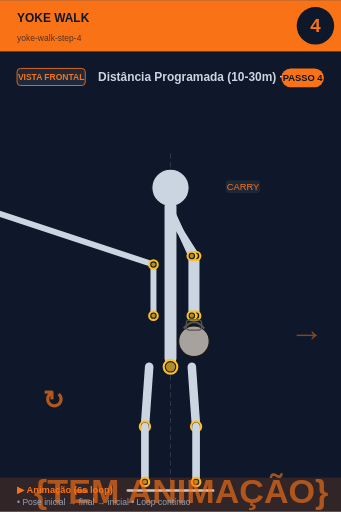
t = 0.00 s
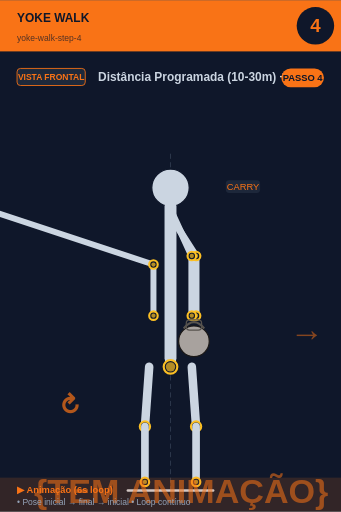
t = 0.75 s
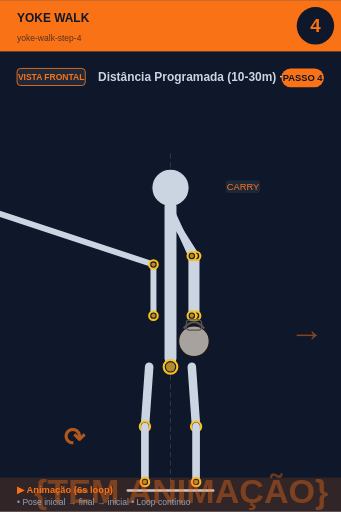
t = 2.25 s
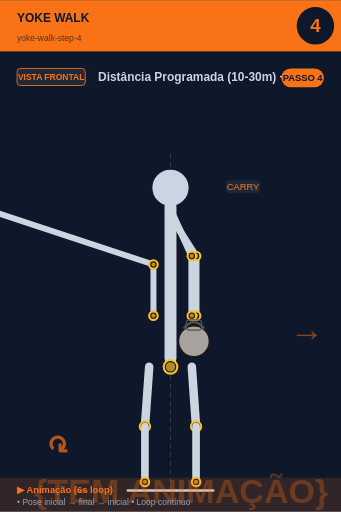
t = 3.00 s
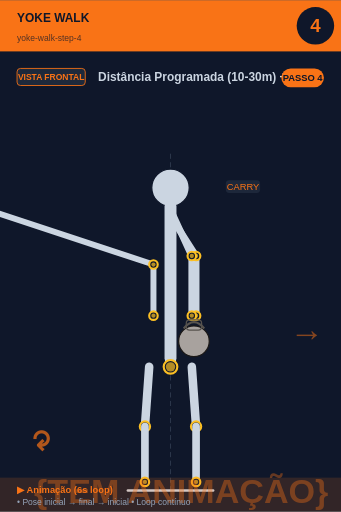
t = 3.75 s
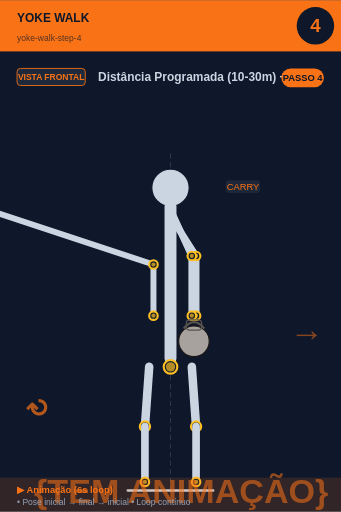
t = 5.25 s

The animated SVG that drew these frames (rendered in a browser with its animation timeline set to each time). Animation: 2 SMIL elements (animate=1,animateTransform=1); one cycle of 6.00 s, repeats indefinitely.

<svg xmlns="http://www.w3.org/2000/svg" viewBox="0 0 400 600" width="400" height="600">
<rect width="400" height="600" fill="#0f172a"/>

<!-- Header -->
<rect x="0" y="0" width="400" height="60" fill="#f97316"/>
<text x="20" y="25" font-size="14" font-weight="bold" fill="#0f172a" font-family="sans-serif">YOKE WALK</text>
<text x="20" y="48" font-size="10" fill="#0f172a" opacity="0.7" font-family="sans-serif">yoke-walk-step-4</text>

<!-- Step circle -->
<circle cx="370" cy="30" r="22" fill="#0f172a"/>
<text x="370" y="37" font-size="22" font-weight="bold" fill="#f97316" text-anchor="middle" font-family="sans-serif">4</text>

<!-- Vista + título -->
<rect x="20" y="80" width="80" height="20" rx="4" fill="#1e293b" stroke="#f97316" stroke-width="1"/>
<text x="60" y="94" font-size="10" font-weight="bold" fill="#f97316" text-anchor="middle" font-family="sans-serif">VISTA FRONTAL</text>
<text x="115" y="95" font-size="14" font-weight="bold" fill="#cbd5e1" font-family="sans-serif">Distância Programada (10-30m) + Rep</text>

<!-- Corpo + animação -->
<g transform="translate(0, 50)">
<line x1="200" y1="130" x2="200" y2="530" stroke="#475569" stroke-width="1" stroke-dasharray="6,4" opacity="0.6"/><circle cx="200" cy="170" r="22" fill="#cbd5e1" stroke="#0f172a" stroke-width="1.5"/><line x1="200" y1="192" x2="200" y2="370" stroke="#cbd5e1" stroke-width="14" stroke-linecap="round"/><circle cx="200" cy="380" r="8" fill="#0f172a" stroke="#fbbf24" stroke-width="2.5"/><circle cx="200" cy="380" r="5.5" fill="#fbbf24" opacity="0.7"/><line x1="198" y1="200" x2="230" y2="250" stroke="#cbd5e1" stroke-width="8" stroke-linecap="round"/><line x1="202" y1="200" x2="225" y2="250" stroke="#cbd5e1" stroke-width="8" stroke-linecap="round"/><line x1="230" y1="250" x2="230" y2="320" stroke="#cbd5e1" stroke-width="8" stroke-linecap="round"/><line x1="225" y1="250" x2="225" y2="320" stroke="#cbd5e1" stroke-width="8" stroke-linecap="round"/><circle cx="230" cy="250" r="5" fill="#0f172a" stroke="#fbbf24" stroke-width="2.5"/><circle cx="230" cy="250" r="2.5" fill="#fbbf24" opacity="0.7"/><circle cx="225" cy="250" r="5" fill="#0f172a" stroke="#fbbf24" stroke-width="2.5"/><circle cx="225" cy="250" r="2.5" fill="#fbbf24" opacity="0.7"/><circle cx="230" cy="320" r="5" fill="#0f172a" stroke="#fbbf24" stroke-width="2.5"/><circle cx="230" cy="320" r="2.5" fill="#fbbf24" opacity="0.7"/><circle cx="225" cy="320" r="5" fill="#0f172a" stroke="#fbbf24" stroke-width="2.5"/><circle cx="225" cy="320" r="2.5" fill="#fbbf24" opacity="0.7"/><circle cx="227.5" cy="350" r="18.0" fill="#a8a29e" stroke="#1c1917" stroke-width="1.5"/><path d="M 215.5 335.0 Q 227.5 320.0 239.5 335.0" fill="none" stroke="#57534e" stroke-width="2.5"/><rect x="218.5" y="325.0" width="18.0" height="12.0" rx="4.0" fill="none" stroke="#57534e" stroke-width="1.5"/><line x1="-2" y1="200" x2="180" y2="260" stroke="#cbd5e1" stroke-width="7" stroke-linecap="round"/><line x1="180" y1="260" x2="180" y2="320" stroke="#cbd5e1" stroke-width="7" stroke-linecap="round"/><circle cx="180" cy="260" r="5" fill="#0f172a" stroke="#fbbf24" stroke-width="2.5"/><circle cx="180" cy="260" r="2.5" fill="#fbbf24" opacity="0.7"/><circle cx="180" cy="320" r="5" fill="#0f172a" stroke="#fbbf24" stroke-width="2.5"/><circle cx="180" cy="320" r="2.5" fill="#fbbf24" opacity="0.7"/><line x1="175" y1="380" x2="170" y2="450" stroke="#cbd5e1" stroke-width="10" stroke-linecap="round"/><line x1="225" y1="380" x2="230" y2="450" stroke="#cbd5e1" stroke-width="10" stroke-linecap="round"/><circle cx="170" cy="450" r="6" fill="#0f172a" stroke="#fbbf24" stroke-width="2.5"/><circle cx="170" cy="450" r="3.5" fill="#fbbf24" opacity="0.7"/><circle cx="230" cy="450" r="6" fill="#0f172a" stroke="#fbbf24" stroke-width="2.5"/><circle cx="230" cy="450" r="3.5" fill="#fbbf24" opacity="0.7"/><line x1="170" y1="450" x2="170" y2="515" stroke="#cbd5e1" stroke-width="9" stroke-linecap="round"/><line x1="230" y1="450" x2="230" y2="515" stroke="#cbd5e1" stroke-width="9" stroke-linecap="round"/><circle cx="170" cy="515" r="5" fill="#0f172a" stroke="#fbbf24" stroke-width="2.5"/><circle cx="170" cy="515" r="2.5" fill="#fbbf24" opacity="0.7"/><circle cx="230" cy="515" r="5" fill="#0f172a" stroke="#fbbf24" stroke-width="2.5"/><circle cx="230" cy="515" r="2.5" fill="#fbbf24" opacity="0.7"/><line x1="150" y1="525" x2="250" y2="525" stroke="#cbd5e1" stroke-width="3" stroke-linecap="round"/><text x="340" y="350" font-size="40" fill="#f97316" opacity="0.5" font-weight="bold">→</text><rect x="264.875" y="161" width="40.25" height="15" rx="4" fill="#1e293b" opacity="0.95"/><text x="285" y="173" font-size="11" fill="#f97316" text-anchor="middle" font-family="sans-serif" font-weight="500">CARRY</text>
<!-- Indicador de movimento animado no canto inferior -->
<g opacity="0.7">
<text x="40" y="540" font-size="40" fill="#f97316" font-weight="bold" font-family="sans-serif">
{TEM ANIMAÇÃO}
<animate attributeName="opacity" values="0.9;0.4;0.9" dur="6s" repeatCount="indefinite"/>
</text>
</g>
</g>

<!-- Footer -->
<rect x="0" y="560" width="400" height="40" fill="#f97316" opacity="0.15"/>
<text x="20" y="578" font-size="11" font-weight="bold" fill="#f97316" font-family="sans-serif">▶ Animação (6s loop)</text>
<text x="20" y="592" font-size="10" fill="#94a3b8" font-family="sans-serif">• Pose inicial → final → inicial • Loop contínuo</text>

<!-- Tag PASSO N -->
<g transform="translate(330, 80)">
<rect x="0" y="0" width="50" height="22" rx="11" fill="#f97316"/>
<text x="25" y="15" font-size="11" font-weight="bold" fill="#0f172a" text-anchor="middle" font-family="sans-serif">PASSO 4</text>
</g>

<!-- Seta animada (movimento ↕) -->
<g transform="translate(50, 480)">
<text font-size="30" fill="#f97316" font-weight="bold" font-family="sans-serif" opacity="0.7">↻
<animateTransform attributeName="transform" type="rotate" from="0 15 15" to="360 15 15" dur="6s" repeatCount="indefinite"/>
</text>
</g>
</svg>
